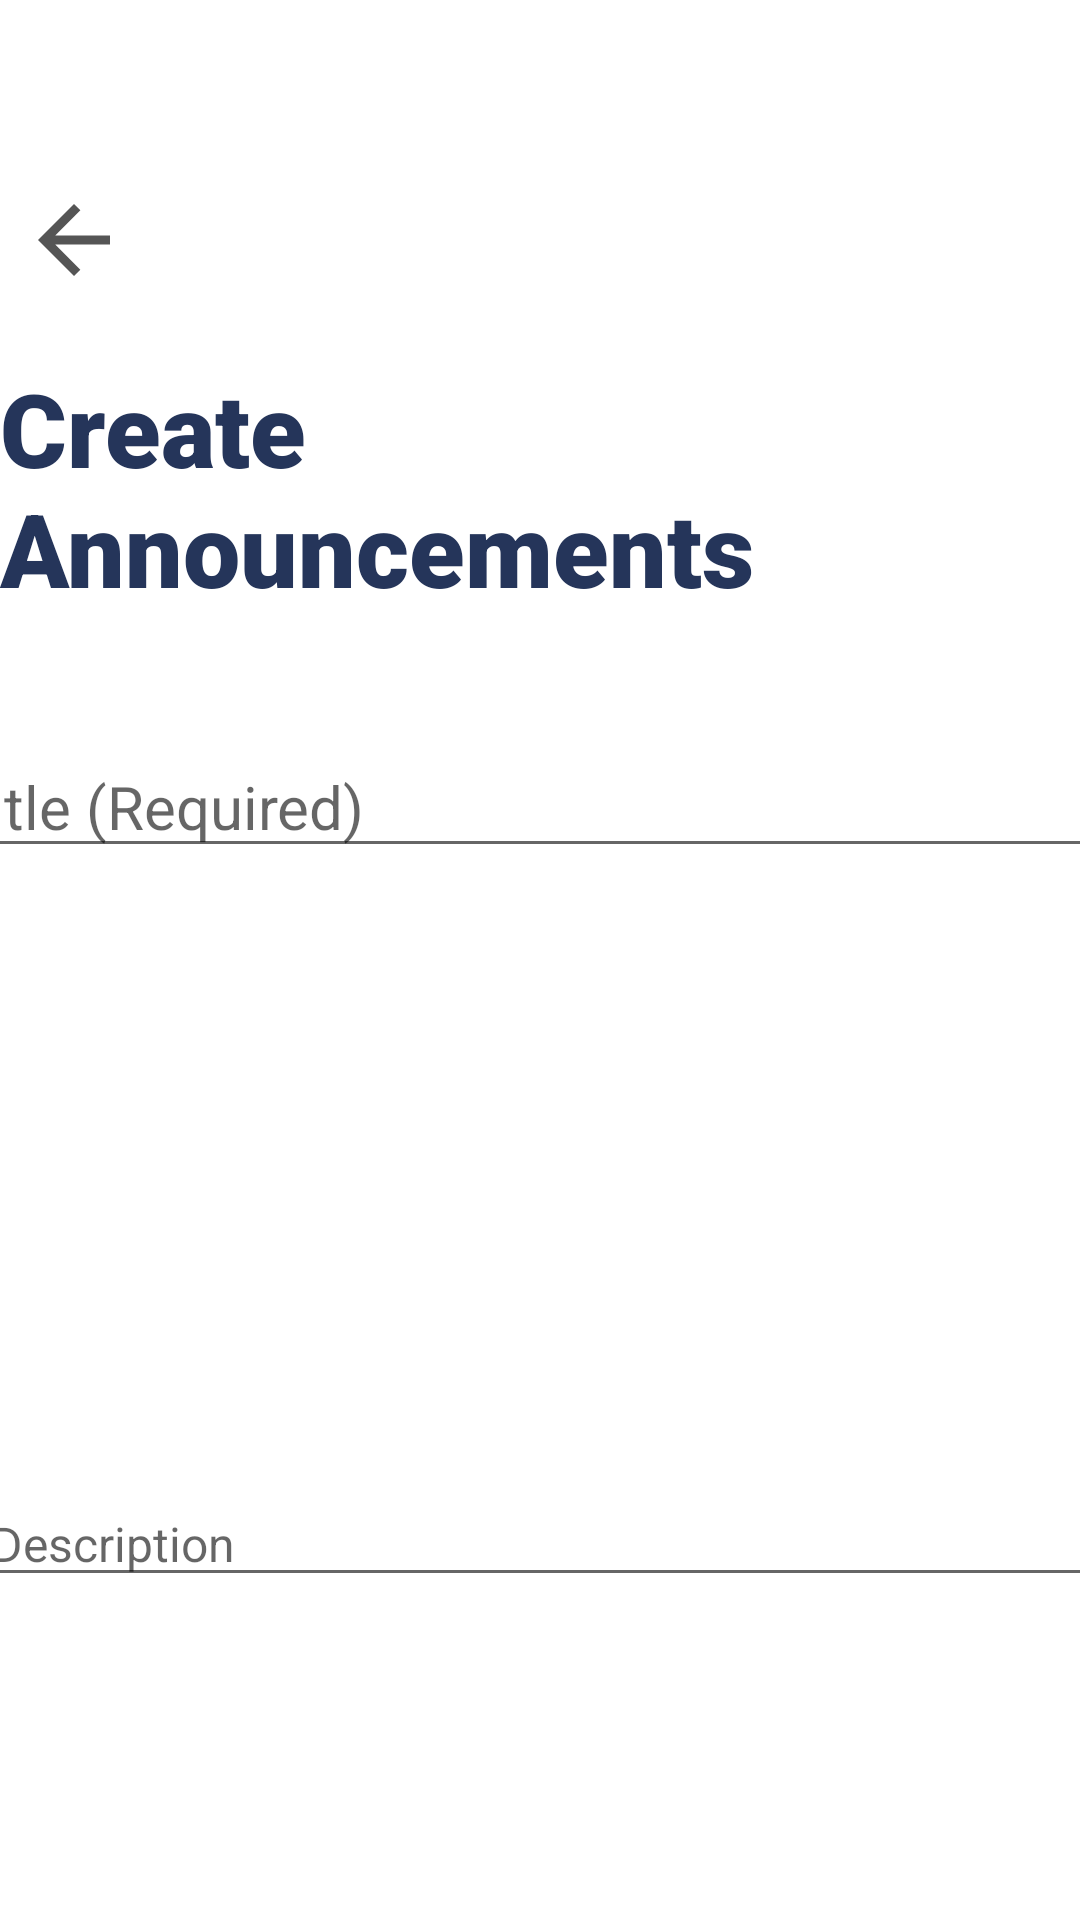

Reconstruct the res/layout file that produces this screen, plus the resources it refers to.
<!-- AndroidManifest.xml: application theme Theme.B07Project -->
<!-- res/layout/fragment_admin_announcements.xml -->
<?xml version="1.0" encoding="utf-8"?>
<androidx.constraintlayout.widget.ConstraintLayout xmlns:android="http://schemas.android.com/apk/res/android"
    xmlns:app="http://schemas.android.com/apk/res-auto"
    xmlns:tools="http://schemas.android.com/tools"
    android:layout_width="match_parent"
    android:layout_height="match_parent"
    tools:context=".ui.announcements.create.CreateAnnouncementsFragment"
    android:paddingTop="?attr/actionBarSize">

    <TextView
        android:id="@+id/createAdminAnnouncementsTitle"
        android:layout_width="wrap_content"
        android:layout_height="wrap_content"
        android:layout_marginTop="64dp"
        android:fontFamily="sans-serif-black"
        android:text="@string/create_announcements"
        android:textColor="@color/uoftBlue"
        android:textSize="34sp"
        app:layout_constraintEnd_toEndOf="parent"
        app:layout_constraintStart_toStartOf="parent"
        app:layout_constraintTop_toTopOf="parent" />

    <EditText
        android:id="@+id/editAnnouncementTitle"
        android:layout_width="400dp"
        android:layout_height="wrap_content"
        android:layout_marginStart="16dp"
        android:layout_marginTop="40dp"
        android:layout_marginEnd="16dp"
        android:ems="10"
        android:hint="@string/title_required"
        android:importantForAutofill="no"
        android:inputType="text"
        android:textSize="20sp"
        app:layout_constraintEnd_toEndOf="parent"
        app:layout_constraintStart_toStartOf="parent"
        app:layout_constraintTop_toBottomOf="@+id/createAdminAnnouncementsTitle" />

    <EditText
        android:id="@+id/editAnnouncementDescription"
        android:layout_width="375dp"
        android:layout_height="243dp"
        android:layout_marginStart="16dp"
        android:layout_marginEnd="16dp"
        android:ems="10"
        android:gravity="bottom|start"
        android:hint="@string/description"
        android:importantForAutofill="no"
        android:inputType="textMultiLine"
        android:maxLines="10"
        android:scrollbars="vertical"
        android:textSize="16sp"
        app:layout_constraintEnd_toEndOf="parent"
        app:layout_constraintStart_toStartOf="parent"
        app:layout_constraintTop_toBottomOf="@+id/editAnnouncementTitle" />

    <Button
        android:id="@+id/buttonSubmitAnnouncement"
        android:layout_width="320dp"
        android:layout_height="50dp"
        android:layout_marginStart="36dp"
        android:layout_marginTop="176dp"
        android:layout_marginEnd="36dp"
        android:text="@string/submit"
        app:layout_constraintEnd_toEndOf="parent"
        app:layout_constraintHorizontal_bias="0.578"
        app:layout_constraintStart_toStartOf="parent"
        app:layout_constraintTop_toBottomOf="@+id/editAnnouncementDescription" />

    <ImageButton
        android:id="@+id/createAnnouncementBackButton"
        android:layout_width="45dp"
        android:layout_height="38dp"
        android:layout_marginStart="2dp"
        android:layout_marginTop="5dp"
        android:backgroundTint="#FFFFFF"
        android:src="@drawable/baseline_arrow_back_36"
        app:layout_constraintStart_toStartOf="parent"
        app:layout_constraintTop_toTopOf="parent" />


</androidx.constraintlayout.widget.ConstraintLayout>
<!-- resources referenced by this layout -->
<resources>
  <color name="uoftBlue">#25355A</color>
  <!-- drawable baseline_arrow_back_36 (drawable) -->
  <vector android:autoMirrored="true" android:height="36dp"
      android:tint="#555555" android:viewportHeight="24"
      android:viewportWidth="24" android:width="36dp" xmlns:android="http://schemas.android.com/apk/res/android">
      <path android:fillColor="@android:color/white" android:pathData="M20,11H7.83l5.59,-5.59L12,4l-8,8 8,8 1.41,-1.41L7.83,13H20v-2z"/>
  </vector>
  <string name="create_announcements">Create Announcements</string>
  <string name="description">Description</string>
  <string name="submit">Submit</string>
  <string name="title_required">Title (Required)</string>
  <style name="Theme.B07Project" parent="Theme.MaterialComponents.DayNight.NoActionBar">
          
          <item name="colorPrimary">@color/uoftBlue</item>
          <item name="colorPrimaryVariant">@color/uoftBlueVariant</item>
          <item name="colorOnPrimary">@color/white</item>
          
          <item name="colorSecondary">@color/uoftTeal</item>
          <item name="colorSecondaryVariant">@color/uoftTealVariant</item>
          <item name="colorOnSecondary">@color/black</item>
          
          <item name="android:statusBarColor">?attr/colorPrimaryVariant</item>
          
      </style>
  <color name="uoftBlueVariant">#FF13144A</color>
  <color name="white">#FFFFFFFF</color>
  <color name="uoftTeal">#007FA3</color>
  <color name="uoftTealVariant">#FF007681</color>
  <color name="black">#FF000000</color>
</resources>
